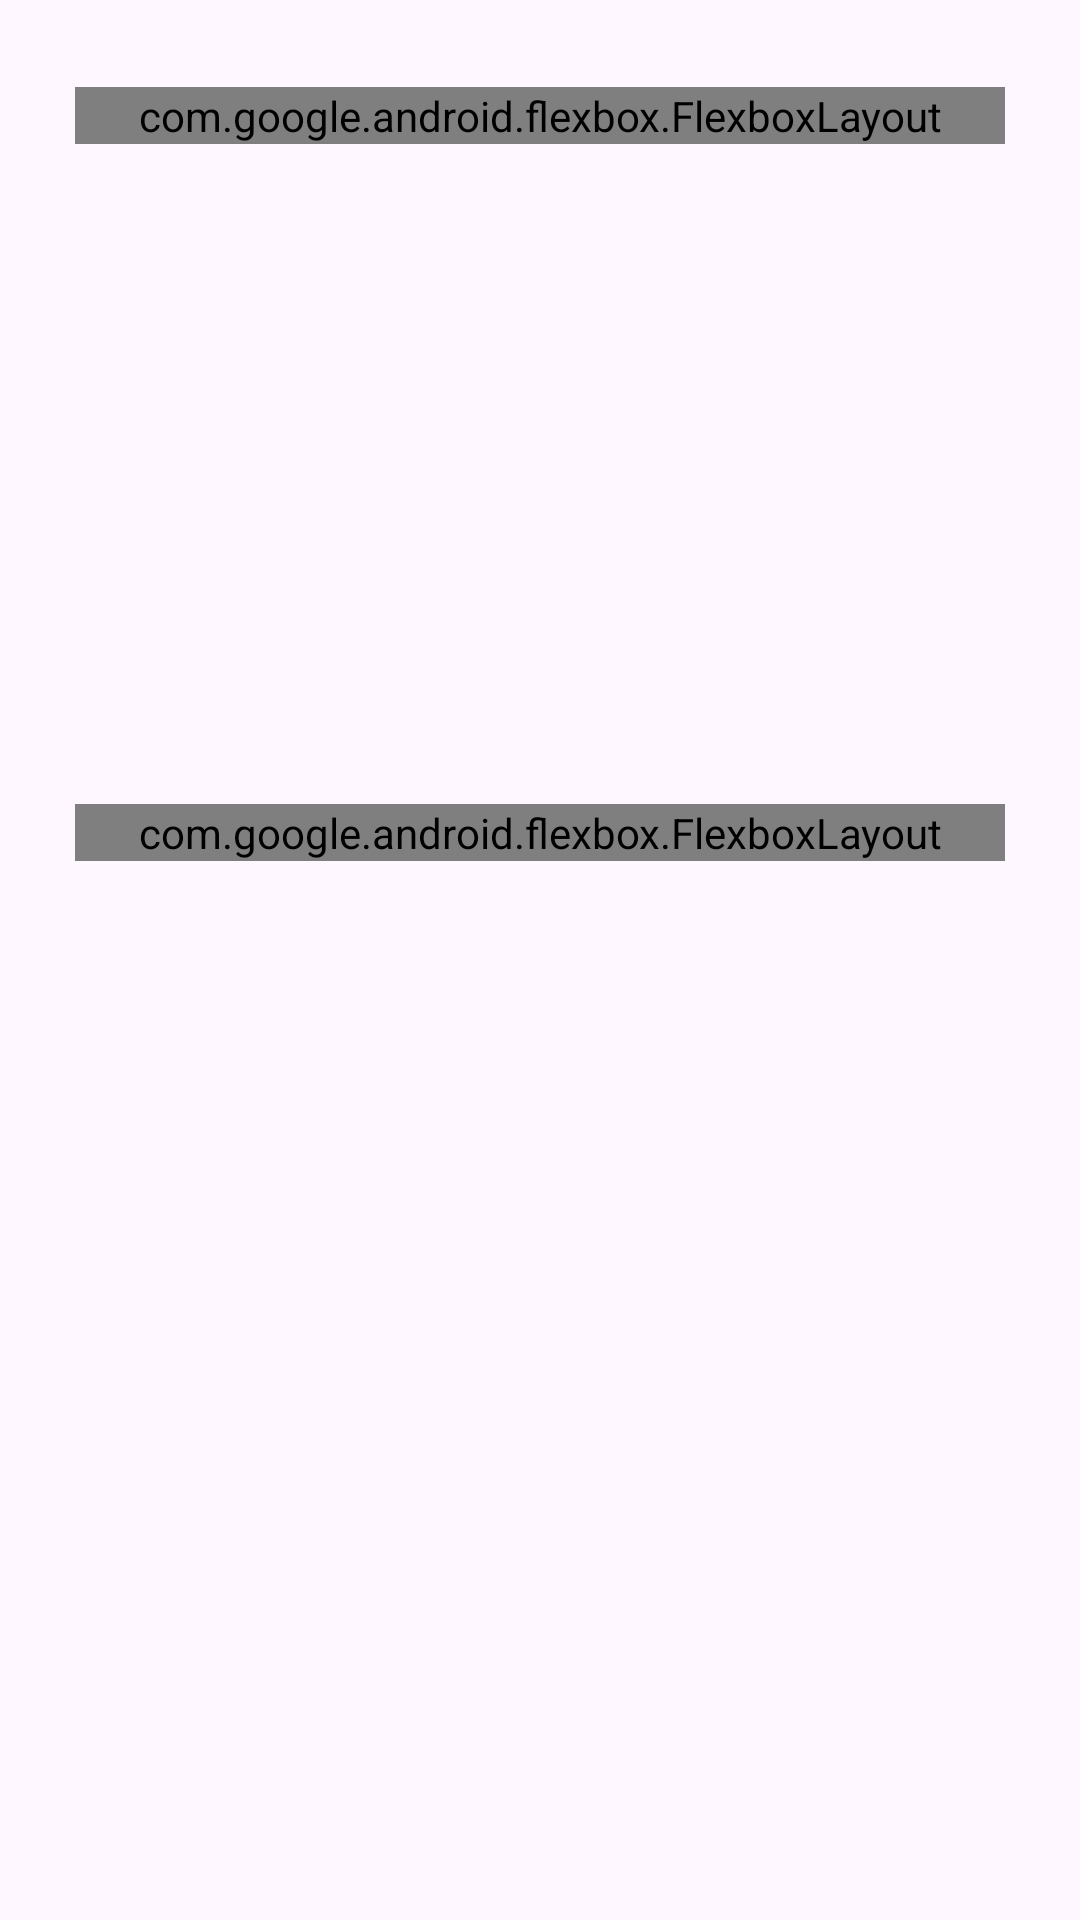

Reconstruct the res/layout file that produces this screen, plus the resources it refers to.
<!-- AndroidManifest.xml: application theme Theme.Travelink -->
<!-- res/layout/activity_home.xml -->
<?xml version="1.0" encoding="utf-8"?>
<ScrollView xmlns:android="http://schemas.android.com/apk/res/android"
    xmlns:app="http://schemas.android.com/apk/res-auto"
    xmlns:tools="http://schemas.android.com/tools"
    android:id="@+id/main"
    android:layout_width="match_parent"
    android:layout_height="match_parent"

    android:orientation="vertical"

    tools:context=".ui.home.HomeActivity">

    <LinearLayout
        android:layout_width="match_parent"
        android:layout_height="wrap_content"
        android:layout_marginTop="29dp"
        android:paddingHorizontal="25dp"
        android:orientation="vertical">

        
        <com.google.android.flexbox.FlexboxLayout
            android:layout_width="match_parent"
            android:layout_height="wrap_content"
            app:justifyContent="space_between">

            <TextView
                android:layout_width="wrap_content"
                android:layout_height="wrap_content"
                android:text="Category"
                android:textColor="@color/black"
                android:textSize="26sp"
                android:textStyle="bold" />

        </com.google.android.flexbox.FlexboxLayout>

        <androidx.recyclerview.widget.RecyclerView
            android:id="@+id/rvCategory"
            android:layout_width="match_parent"
            android:layout_height="38dp"
            android:layout_marginTop="12dp"
            android:orientation="horizontal" />

        <androidx.recyclerview.widget.RecyclerView
            android:layout_width="match_parent"
            android:id="@+id/rvHome"
            android:layout_height="150dp"
            android:layout_marginTop="20dp"
            android:orientation="horizontal"
             />

        <com.google.android.flexbox.FlexboxLayout
            android:layout_width="match_parent"
            android:layout_height="wrap_content"
            app:justifyContent="space_between">

            <TextView
                android:layout_width="wrap_content"
                android:layout_height="wrap_content"
                android:layout_marginTop="16dp"
                android:text="All Destination"
                android:textColor="@color/black"
                android:textSize="18sp"
                android:textStyle="bold" />

        </com.google.android.flexbox.FlexboxLayout>

        <androidx.recyclerview.widget.RecyclerView
            android:id="@+id/rvPopular"
            android:layout_width="match_parent"
            android:layout_height="wrap_content"
            android:layout_marginTop="12dp"
            android:orientation="horizontal" />


    </LinearLayout>


</ScrollView>
<!-- resources referenced by this layout -->
<resources>
  <color name="black">#FF000000</color>
  <style name="Theme.Travelink" parent="Base.Theme.Travelink" />
  <style name="Base.Theme.Travelink" parent="Theme.Material3.DayNight.NoActionBar">
          
          
      </style>
</resources>
